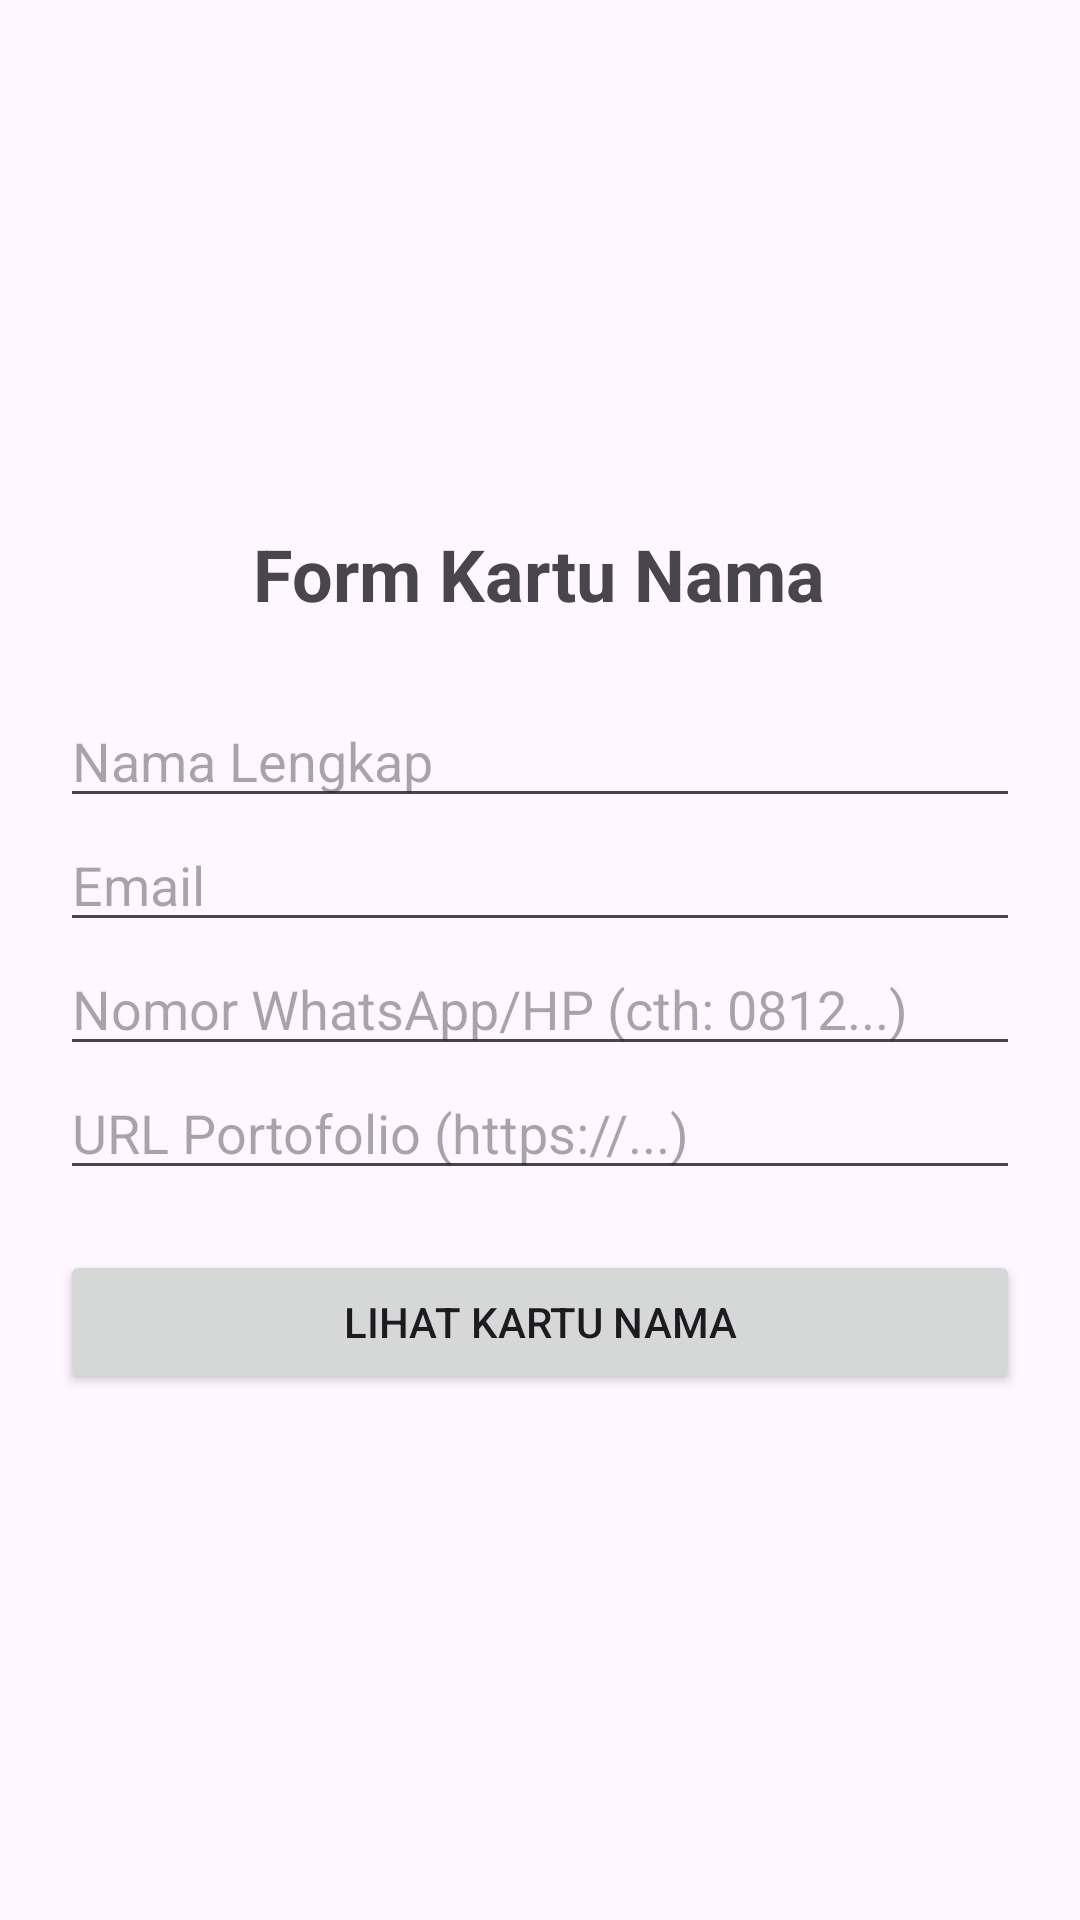

The Android layout XML behind this screen, and the referenced resources:
<!-- AndroidManifest.xml: application theme Theme.TugasBuatCardName -->
<!-- res/layout/activity_main.xml -->
<?xml version="1.0" encoding="utf-8"?>
<LinearLayout xmlns:android="http://schemas.android.com/apk/res/android"
    android:layout_width="match_parent"
    android:layout_height="match_parent"
    android:orientation="vertical"
    android:padding="20dp"
    android:gravity="center_vertical">

    <TextView
        android:layout_width="wrap_content"
        android:layout_height="wrap_content"
        android:text="Form Kartu Nama"
        android:textSize="24sp"
        android:textStyle="bold"
        android:layout_gravity="center_horizontal"
        android:layout_marginBottom="24dp" />

    <EditText
        android:id="@+id/etName"
        android:layout_width="match_parent"
        android:layout_height="wrap_content"
        android:hint="Nama Lengkap"
        android:inputType="textPersonName" />

    <EditText
        android:id="@+id/etEmail"
        android:layout_width="match_parent"
        android:layout_height="wrap_content"
        android:hint="Email"
        android:inputType="textEmailAddress" />

    <EditText
        android:id="@+id/etPhone"
        android:layout_width="match_parent"
        android:layout_height="wrap_content"
        android:hint="Nomor WhatsApp/HP (cth: 0812...)"
        android:inputType="phone" />

    <EditText
        android:id="@+id/etWebsite"
        android:layout_width="match_parent"
        android:layout_height="wrap_content"
        android:hint="URL Portofolio (https://...)"
        android:inputType="textUri" />

    <Button
        android:id="@+id/btnSubmit"
        android:layout_width="match_parent"
        android:layout_height="wrap_content"
        android:layout_marginTop="20dp"
        android:text="Lihat Kartu Nama" />

</LinearLayout>
<!-- resources referenced by this layout -->
<resources>
  <style name="Theme.TugasBuatCardName" parent="Base.Theme.TugasBuatCardName" />
  <style name="Base.Theme.TugasBuatCardName" parent="Theme.Material3.DayNight.NoActionBar">
          
          
      </style>
</resources>
